Run: headless pygame with SDL's dummy video driver; simulated clock (each Clock.tick advances the game by its frame time, no real sleeping); random seed 0; keys injected as events and as key.get_pressed() state; no mouse input.
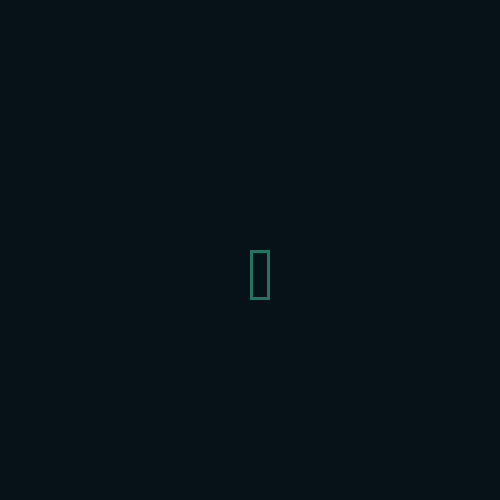
Frame 1 of 4 · flips 1–60 · no input
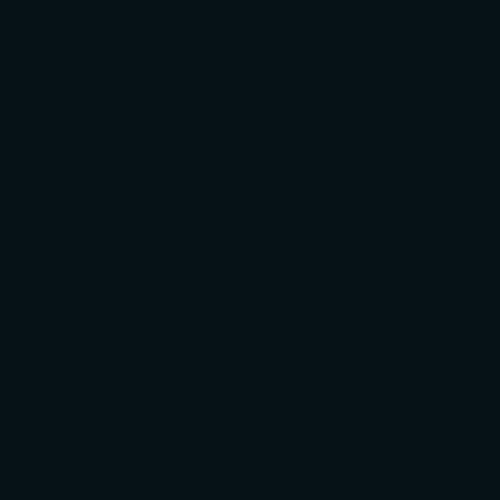
Frame 2 of 4 · flips 61–180 · tapped SPACE, RETURN · held RIGHT (→), D
Frame 3 of 4 · flips 181–300 · held DOWN (↓), S · screen unchanged from frame 2, image omitted
Frame 4 of 4 · flips 301–420 · held LEFT (←), A, UP (↑), W · screen unchanged from frame 3, image omitted

The pygame program that drew these frames:

import pygame
pygame.init()

W = 500
H = 500
FPS = 60

WHITE = (255, 255, 255)
RED = (255, 0, 0)
GREEN = (0, 255, 0)
BLUE = (0, 0, 255)
COL = (35, 117, 99)
DAR = (6, 18, 23)

wind = pygame.display.set_mode((W,H))
pygame.display.set_caption("Обработка событий с клавиатуры")
clock = pygame.time.Clock()

x = W//2
y = H//2

move=0
speed = 5


while True:
    for event in pygame.event.get():
        if event.type==pygame.QUIT:
            exit()

        elif event.type==pygame.KEYDOWN:
            if event.key==pygame.K_LEFT and event.mod==pygame.KMOD_LCTRL:
                move-=speed
            elif event.key==pygame.K_RIGHT and event.mod==pygame.KMOD_LCTRL:
                move+=speed

        elif event.type==pygame.KEYUP:
            if event.key in [pygame.K_LEFT, pygame.K_RIGHT]:
                move=0

    x+=move

    keys = pygame.key.get_pressed()
    if keys[pygame.K_LEFT]:
        x-=5
    elif keys[pygame.K_RIGHT]:
        x+=5
    elif keys[pygame.K_UP]:
        y -= 5
    elif keys[pygame.K_DOWN]:
        y += 5

    wind.fill(DAR)
    pygame.draw.rect(wind, COL, (x, y, 20, 50), 3)

    pygame.display.update()
    clock.tick(FPS)











'''pygame.quit()
           flRun = False'''
